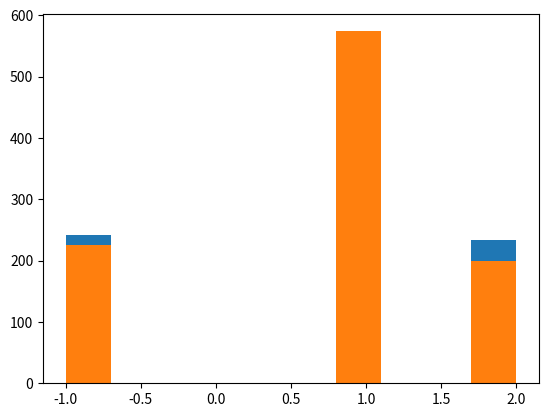

Write Python code to recreate this figure.
#------------------------------------------------
# Homework 2 of course "Python for Research"
# HarvardX -  PH526xEdX, EdX
#------------------------------------------------

#Exercise 1
import numpy as np

def create_board():
    """creates 3 x3 numpy array"""
    board=np.zeros((3,3))
    return(board)

#Exercise 2
def place(board,player,position):
    """ Allows placement of player 1 or 2 on empty (corresponding to (0,0) position on board """
    if board[position]==0 and (player==1 or player==2):
        board[position]=player
    return(board)

#Exercise 3
def possibilities(board):
    """" Find all positions (as tuples), where numpy array board is 0, returns tuples as list """
    positions=np.array(np.where(board==0)).T #only arrays can be transposed, np.where returns tuple
    list_of_tuples=list(map(tuple,positions))
    return(list_of_tuples)


#Exercise 4
def random_place(board,player):
    """ places a marker for the current player (1 or 2) at random among all positions with value 0 in board """
    import random
    selection=possibilities(board)
    position=random.choice(selection)
    board=place(board,player,position)
    return(board)

#Exercise 5
board = create_board()
for j in range(3):
    for player in [1,2]:
        board=random_place(board,player)
print(board)

#Exercise 6
def row_win(board, player):
    for i in range(board.shape[0]):
        if (set(board[i,:]) == {player})==True:
            return(True)
    return(False)

row_win(board,1)

#Exercise 7
def col_win(board, player):
    for i in range(board.shape[0]):
        if (set(board[:,i]) == {player})==True:
            return(True)
    return(False)

#Exercise 8
def diag_win(board, player):
    for i in range(board.shape[1]):
        if (set(np.diagonal(board)) == {player})==True:
            return(True)
    return(False)

diag_win(board, 1)



#Exercise 9
def evaluate(board):
    winner = 0
    for player in [1, 2]:
        # Check if `row_win`, `col_win`, or `diag_win` apply.
		# If so, store `player` as `winner`.
        if (row_win(board, player)==True or col_win(board, player)==True or
         diag_win(board, player)==True):
            winner=player
            return(winner)
    if np.all(board != 0) and winner == 0:
        winner = -1
    return winner

evaluate(board)
board


player=[1,2]
results=player+[-1]
board=create_board()
results
player
for j in range(5): #better: while winner==0
    for i in player:
        board=random_place(board,i)
        if (evaluate(board) in results)==True:
            print([board,evaluate(board)])
            break




#Exercise 10
def play_game():
    player=[1,2]
    results=player+[-1]
    board=create_board()
    #for j in range(5):
    while(evaluate(board)==0):
        for i in player:
            board=random_place(board,i)
            if (evaluate(board) in results)==True:
                return(evaluate(board))


play_game()

#Exercise 11
import time as time
import matplotlib.pyplot as plt
start=time.time()
winners=[]
for i in range(1000):
    winners.append(play_game())
stop=time.time()
print(stop-start)


plt.hist(winners); #player one wins more often
plt.show(winners);

#Exercise 12
def play_strategic_game():
    board, winner = create_board(), 0
    board[1,1] = 1
    while winner == 0:
        for player in [2,1]:
            # use `random_place` to play a game, and store as `board`.
            board=random_place(board,player)
            # use `evaluate(board)`, and store as `winner`.
            winner=evaluate(board)
            if winner != 0:
                return(winner)
                break

play_strategic_game()

#Exercise 13
start=time.time()
winners=[]
for i in range(1000):
    winners.append(play_strategic_game())
stop=time.time()
print(stop-start)


plt.hist(winners); #player one wins more often
plt.show();
